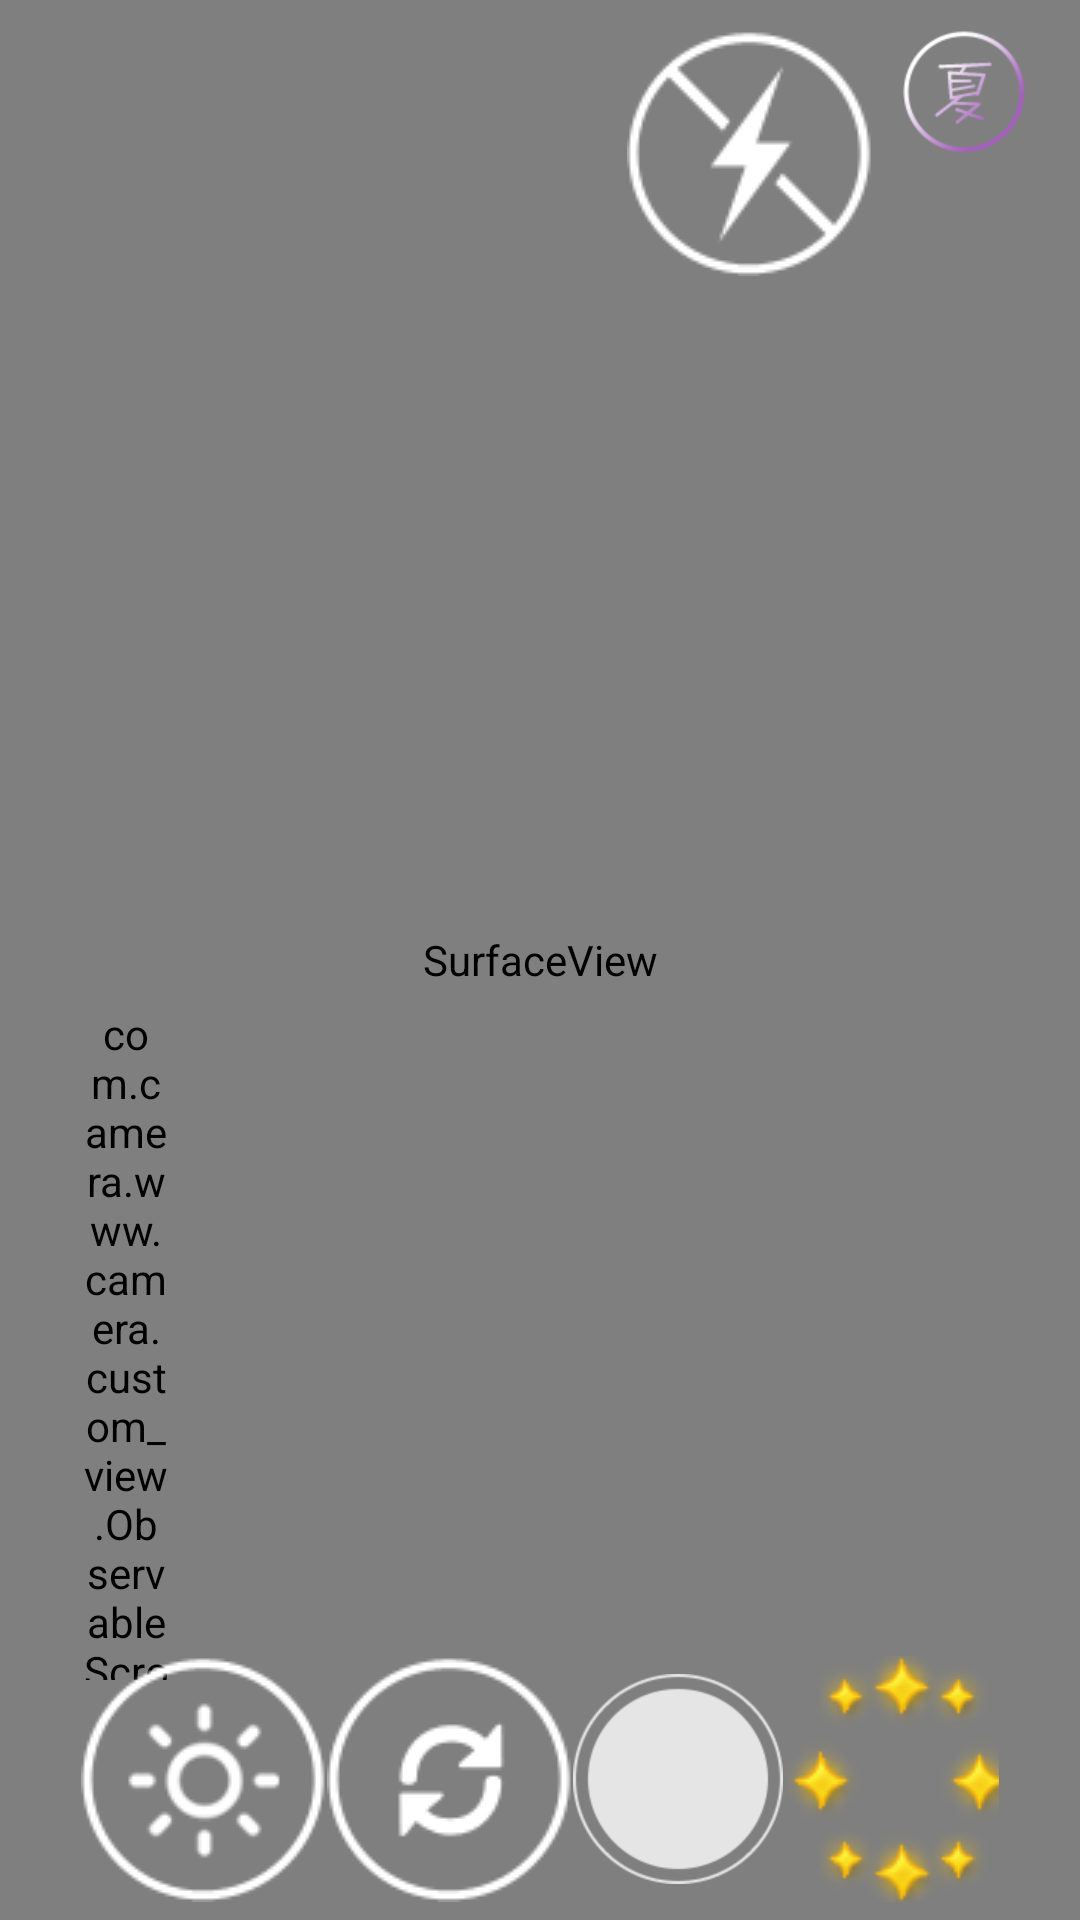

Android layout source for this screen:
<!-- AndroidManifest.xml: application theme AppTheme -->
<!-- res/layout/activity_take_photo.xml -->
<?xml version="1.0" encoding="utf-8"?>
<FrameLayout xmlns:android="http://schemas.android.com/apk/res/android"
             android:layout_width="match_parent"
             android:layout_height="match_parent"
    >

    <SurfaceView
        android:id="@+id/suface_view"
        android:layout_width="match_parent"
        android:layout_height="match_parent"/>
    <FrameLayout
        android:id="@+id/auto_focus_container"
        android:layout_width="match_parent"
        android:layout_height="match_parent">

        <ImageView
            android:id="@+id/auto_focus"
            android:layout_width="wrap_content"
            android:layout_height="wrap_content"
            android:layout_gravity="center"
            android:src="@drawable/camera_focus_normal"/>
    </FrameLayout>

    <FrameLayout
        android:id="@+id/bright_ajust_container"
        android:layout_width="wrap_content"
        android:layout_height="225dp"
        android:layout_gravity="bottom"
        android:layout_marginBottom="80dp"
        android:layout_marginLeft="27dp"
        >


        <com.camera.www.camera.custom_view.ObservableScrollView
            android:id="@+id/bright_scroll_view"
            android:layout_width="30dp"
            android:layout_height="225dp"
            android:scrollbars="none">

            <LinearLayout
                android:layout_width="wrap_content"
                android:layout_height="wrap_content"
                android:orientation="vertical">

                <ImageView
                    android:layout_width="28dp"
                    android:layout_height="193dp"
                    android:src="@drawable/light_up"
                    />

                <ImageView
                    android:layout_width="wrap_content"
                    android:layout_height="wrap_content"
                    android:src="@drawable/ajust_bright_dot"/>

                <ImageView
                    android:layout_width="28dp"
                    android:layout_height="193dp"
                    android:src="@drawable/lightdown"
                    />

            </LinearLayout>
        </com.camera.www.camera.custom_view.ObservableScrollView>
    </FrameLayout>




    <RelativeLayout
        android:layout_width="match_parent"
        android:layout_height="match_parent"
        android:orientation="vertical">

        <RelativeLayout
            android:id="@+id/header"
            android:layout_width="match_parent"
            android:layout_height="wrap_content"
            android:layout_marginTop="10dp"
            android:gravity="right|center_vertical"
            android:paddingRight="18dp">

            <ImageView
                android:id="@+id/toggle_flash"
                android:layout_width="wrap_content"
                android:layout_height="wrap_content"
                android:onClick="toggleBright"
                android:src="@drawable/icon_flash_light_selector"/>

            <ImageView
                android:id="@+id/toggle_water_mark"
                android:layout_width="wrap_content"
                android:layout_height="wrap_content"
                android:layout_marginLeft="10dp"
                android:layout_toRightOf="@+id/toggle_flash"
                android:onClick="toggleWater"
                android:src="@drawable/mark"/>

        </RelativeLayout>

        <ListView
            android:id="@+id/water_list_view"
            android:layout_width="100dp"
            android:layout_height="wrap_content"
            android:layout_above="@+id/bottom"
            android:layout_alignParentRight="true"
            android:layout_below="@+id/header"
            android:layout_marginTop="10dp"
            android:animateLayoutChanges="true"
            android:scrollbars="none"
            android:visibility="gone">
        </ListView>


        <LinearLayout
            android:id="@+id/bottom"
            android:layout_width="match_parent"
            android:layout_height="wrap_content"
            android:layout_alignParentBottom="true"
            android:layout_marginBottom="6dp"
            android:layout_marginLeft="27dp"
            android:layout_marginRight="27dp"
            android:gravity="center_vertical"
            android:orientation="horizontal">


            <ImageView
                android:id="@+id/bright_ajust"
                android:layout_width="wrap_content"
                android:layout_height="wrap_content"
                android:onClick="toggleBrightAjust"
                android:src="@drawable/bright"/>

            <Space
                android:layout_width="0dp"
                android:layout_height="wrap_content"
                android:layout_weight="1"
                />

            <ImageView
                android:id="@+id/toggle_shot"
                android:layout_width="wrap_content"
                android:layout_height="wrap_content"
                android:onClick="toggleCamera"
                android:src="@drawable/toggle_shot"/>

            <Space
                android:layout_width="0px"
                android:layout_height="20px"
                android:layout_weight="1"/>

            <ImageView
                android:id="@+id/take_picture"
                android:layout_width="wrap_content"
                android:layout_height="wrap_content"
                android:background="@drawable/icon_camera_take_selector"
                android:onClick="onPhotoClicked"/>

            <Space
                android:layout_width="0dp"
                android:layout_height="wrap_content"
                android:layout_weight="1"/>

            <ImageView
                android:id="@+id/photo_frame"
                android:layout_width="wrap_content"
                android:layout_height="wrap_content"
                android:src="@drawable/icon_photo_frame"/>

            <Space
                android:layout_width="0px"
                android:layout_height="wrap_content"
                android:layout_weight="1"/>

            <ImageView
                android:id="@+id/group_photo"
                android:layout_width="wrap_content"
                android:layout_height="wrap_content"
                android:src="@drawable/icon_group_photo"/>

        </LinearLayout>
    </RelativeLayout>

</FrameLayout>
<!-- resources referenced by this layout -->
<resources>
  <!-- drawable ajust_bright_dot (drawable) -->
  <?xml version="1.0" encoding="utf-8"?>
  <shape xmlns:android="http://schemas.android.com/apk/res/android"
         android:shape="oval">
      <size
          android:width="30dp"
          android:height="30dp"/>
      <solid android:color="#ffffff"/>
  
  </shape>
  <!-- drawable bright: png bitmap (drawable, 5316 bytes) -->
  <!-- drawable icon_camera_take_selector (drawable) -->
  <?xml version="1.0" encoding="utf-8"?>
  <selector xmlns:android="http://schemas.android.com/apk/res/android">
      <item android:state_pressed="true" android:drawable="@drawable/ic_camera_take_pressed"/>
      <item android:drawable="@drawable/ic_camera_take_normal"/>
  </selector>
  <!-- drawable icon_flash_light_selector (drawable) -->
  <?xml version="1.0" encoding="utf-8"?>
  <selector xmlns:android="http://schemas.android.com/apk/res/android">
      <item android:state_selected="true" android:drawable="@drawable/flash_state_selected"/>
      <item android:drawable="@drawable/flash_state_normal"/>
  </selector>
  <!-- drawable icon_group_photo: png bitmap (drawable-xhdpi, 19011 bytes) -->
  <!-- drawable icon_photo_frame: png bitmap (drawable, 11047 bytes) -->
  <!-- drawable lightdown: png bitmap (drawable-xhdpi, 504 bytes) -->
  <!-- drawable mark: png bitmap (drawable-xhdpi, 6676 bytes) -->
  <!-- drawable toggle_shot: png bitmap (drawable, 4625 bytes) -->
  <style name="AppTheme" parent="android:Theme.NoTitleBar.Fullscreen">
          
          <item name="colorPrimary">@color/colorPrimary</item>
          <item name="colorPrimaryDark">@color/colorPrimaryDark</item>
          <item name="colorAccent">@color/colorAccent</item>
      </style>
  <!-- drawable ic_camera_take_pressed: png bitmap (drawable-xhdpi, 6373 bytes) -->
  <!-- drawable ic_camera_take_normal: png bitmap (drawable-xhdpi, 6285 bytes) -->
  <!-- drawable flash_state_selected: png bitmap (drawable-xhdpi, 4514 bytes) -->
  <!-- drawable flash_state_normal: png bitmap (drawable, 4605 bytes) -->
  <color name="colorPrimary">#3F51B5</color>
  <color name="colorPrimaryDark">#303F9F</color>
  <color name="colorAccent">#FF4081</color>
</resources>
